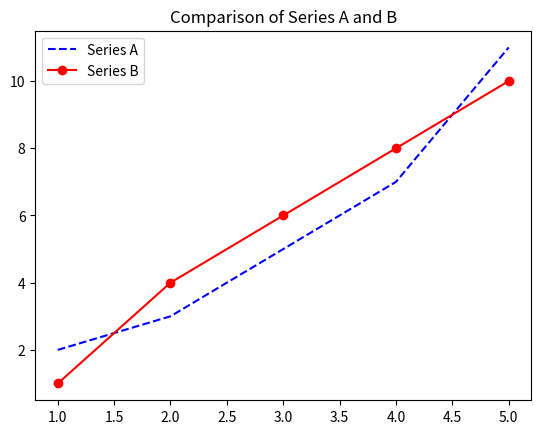

The script that saved this image:
import matplotlib.pyplot as plt

x = [1, 2, 3, 4, 5]
y1 = [2, 3, 5, 7, 11]
y2 = [1, 4, 6, 8, 10]

plt.plot(x, y1, label='Series A', color='blue', linestyle='--')
plt.plot(x, y2, label='Series B', color='red', marker='o')

plt.title("Comparison of Series A and B")
plt.legend()
plt.show()
